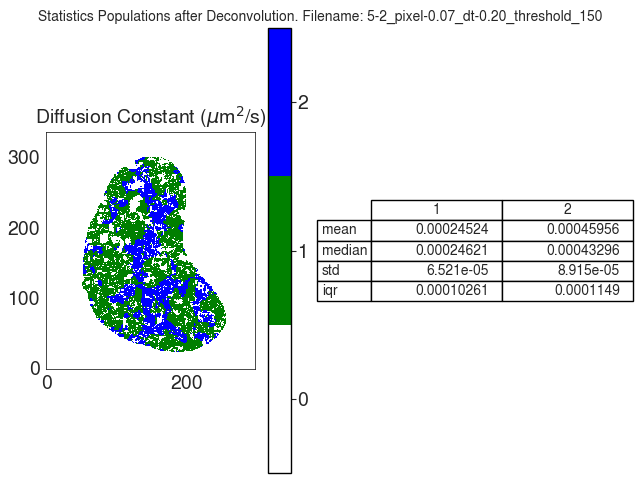

Source data for this figure (header and first rows):
D
, 1, 2
mean, 0.0002452, 0.0004596
median, 0.0002462, 0.000433
std, 6.520906820577236e-05, 8.914567217394682e-05
iqr, 0.0001026, 0.0001149
